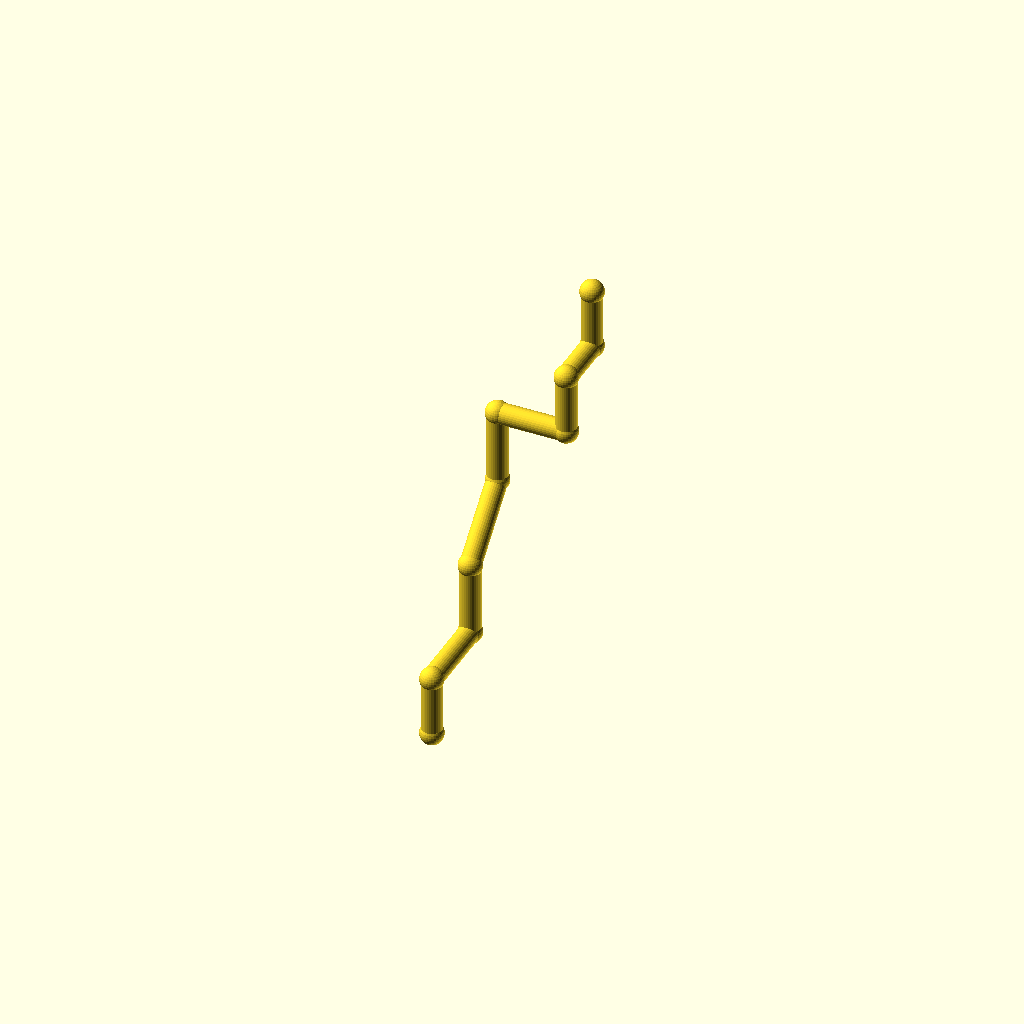
Cell 1: rendered with the file's own defaults.
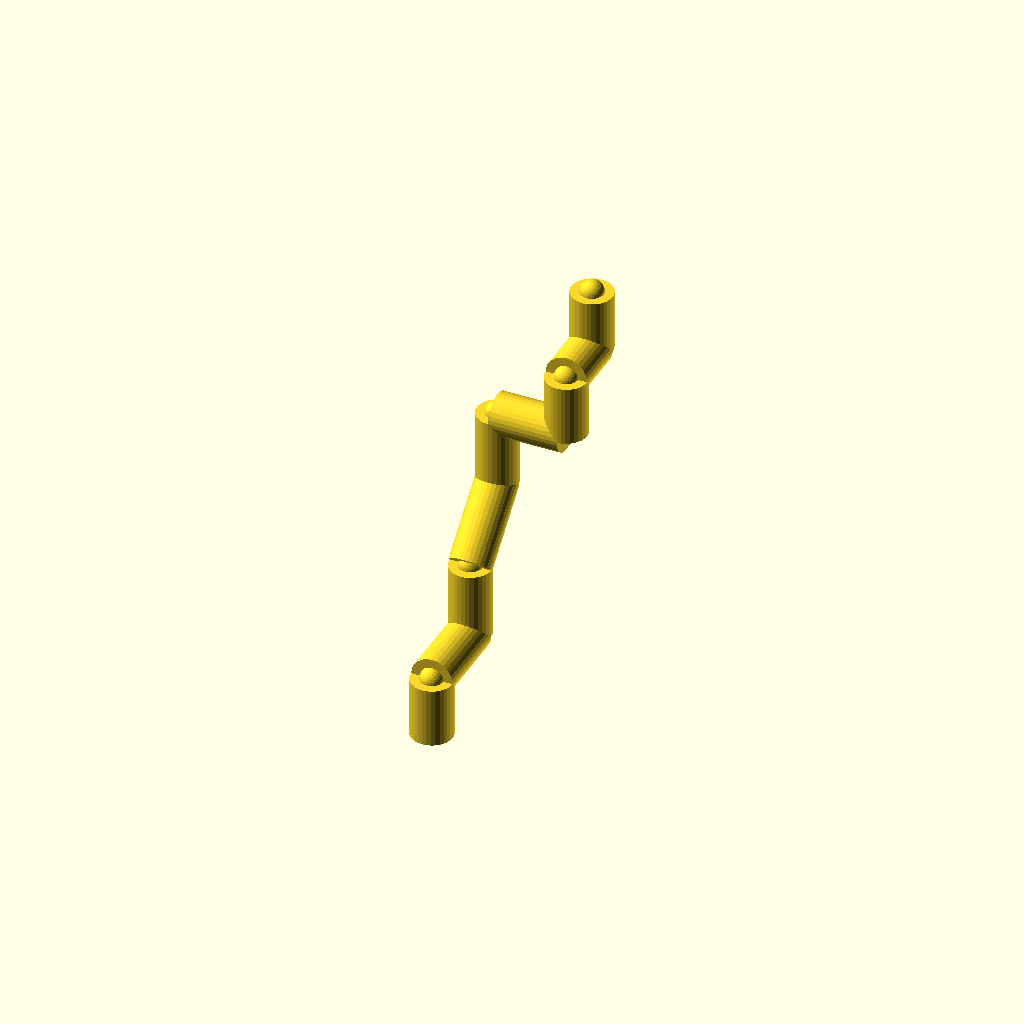
Cell 2: pipe_r = 9 (everything else at default).
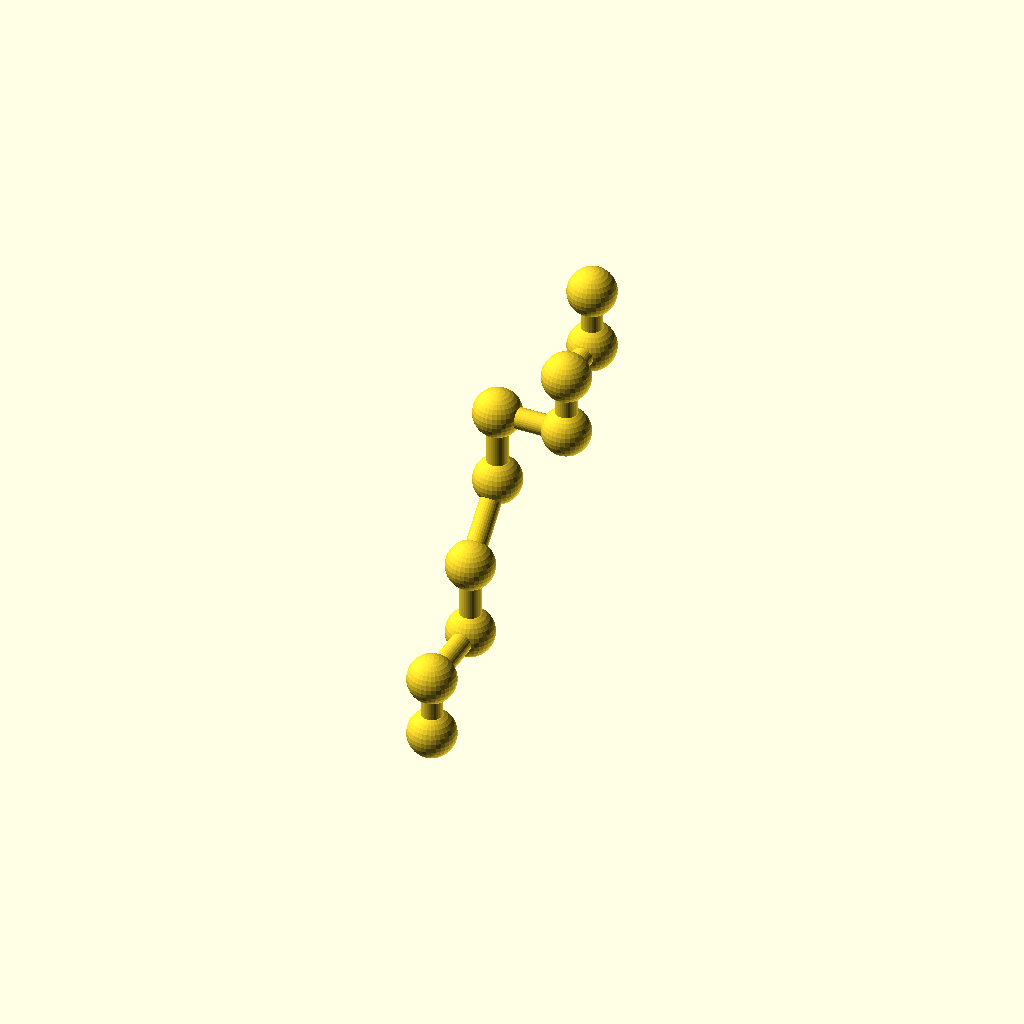
Cell 3: collar_r = 10.2 (everything else at default).
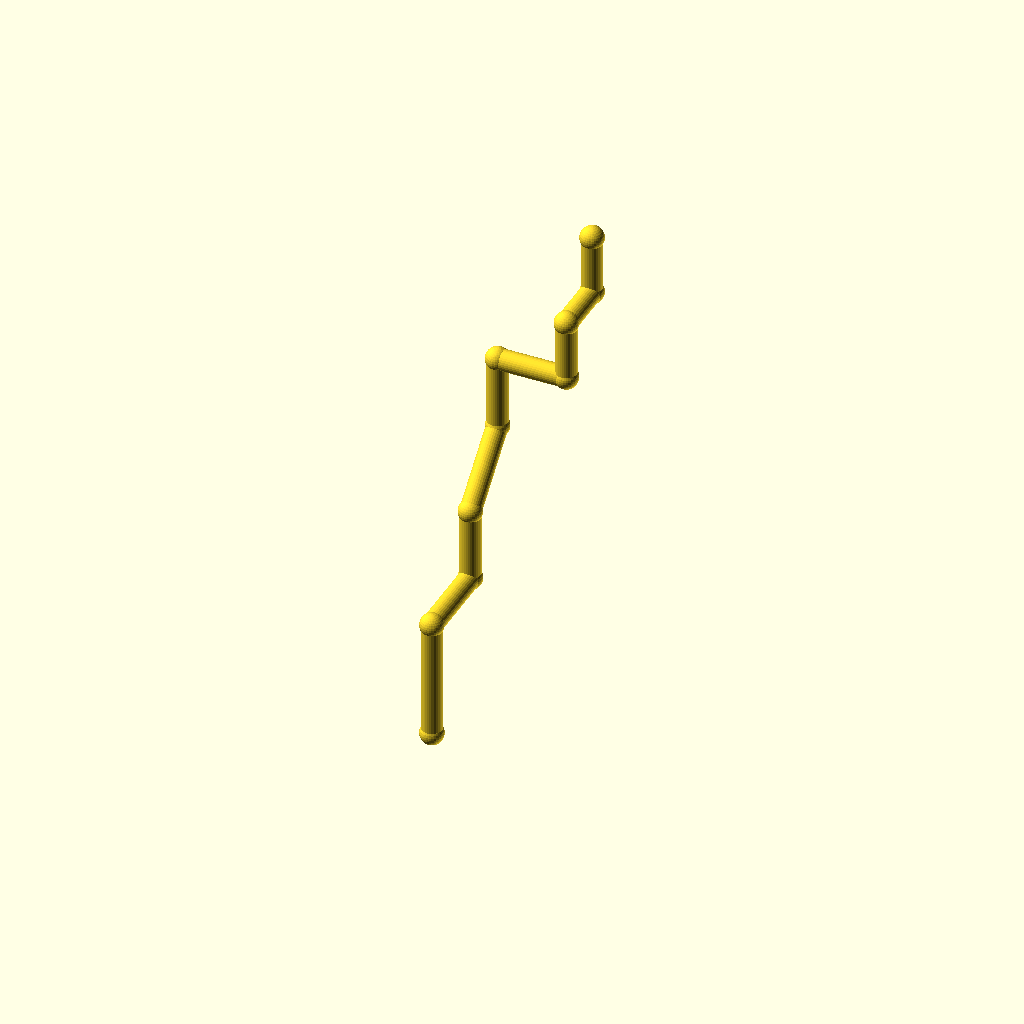
Cell 4: leg_1 = 52 (everything else at default).
All cells are drawn from one camera (rotation 55°, 0°, 25°, orthographic, colour scheme Cornfield), so only the parameter changes between them.
Source of the model, optional_data/data/wire2/piperoutes/scene_0124.scad:
$fn = 32;

// ----------------------------------------------------------------------
// Pipe route
// ----------------------------------------------------------------------

// --- parameters (mm) ---
pipe_r = 4.5;             // pipe radius
collar_r = 5.1;           // joint collar radius
turn_90 = 90;             // right-angle elbow, degrees
turn_45 = 45;             // diagonal elbow angle, degrees
leg_1 = 26;               // length of pipe segment 1
leg_2 = 36;               // length of pipe segment 2
leg_3 = 32;               // length of pipe segment 3
leg_4 = 36;               // length of pipe segment 4
leg_5 = 32;               // length of pipe segment 5
leg_6 = 30;               // length of pipe segment 6
leg_7 = 26;               // length of pipe segment 7
leg_8 = 24;               // length of pipe segment 8
leg_9 = 26;               // length of pipe segment 9
segments = 9;             // number of straight pipe segments
fit_tol = 0.05;           // declared fit tolerance (prompt contract)
free_tol = 0.3;           // declared free tolerance (prompt contract)

bbox_x = (leg_6) - (0) + 2 * collar_r;  // overall X, joints included
bbox_y = (leg_2 + leg_4 / sqrt(2) + leg_8) - (0) + 2 * collar_r;  // overall Y, joints included
bbox_z = (leg_1 + leg_3 + leg_4 / sqrt(2) + leg_5 + leg_7 + leg_9) - (0) + 2 * collar_r;  // overall Z, joints included
pipe_d = 2 * pipe_r;  // pipe outer diameter
collar_d = 2 * collar_r;  // collar diameter
p0 = [0, 0, 0];
p1 = p0 + [0, 0, 1] * leg_1;
p2 = p1 + [0, 1, 0] * leg_2;
p3 = p2 + [0, 0, 1] * leg_3;
p4 = p3 + [0, 1 / sqrt(2), 1 / sqrt(2)] * leg_4;
p5 = p4 + [0, 0, 1] * leg_5;
p6 = p5 + [1, 0, 0] * leg_6;
p7 = p6 + [0, 0, 1] * leg_7;
p8 = p7 + [0, 1, 0] * leg_8;
p9 = p8 + [0, 0, 1] * leg_9;
nodes = [p0, p1, p2, p3, p4, p5, p6, p7, p8, p9];

module member(a, b, r) {
  /* round stock from joint a to joint b, ends buried in the joint balls */
  d = b - a;
  length = norm(d);
  translate(a) rotate([0, acos(d[2] / length), atan2(d[1], d[0])])
    cylinder(h = length, r = r);
}

module joint(p, r) {
  /* ball at the joint centre, fatter than every member meeting there */
  translate(p) sphere(r = r);
}

/* members - each call is one graph edge */
member(nodes[0], nodes[1], pipe_r);
member(nodes[1], nodes[2], pipe_r);
member(nodes[2], nodes[3], pipe_r);
member(nodes[3], nodes[4], pipe_r);
member(nodes[4], nodes[5], pipe_r);
member(nodes[5], nodes[6], pipe_r);
member(nodes[6], nodes[7], pipe_r);
member(nodes[7], nodes[8], pipe_r);
member(nodes[8], nodes[9], pipe_r);

/* joint balls */
for (p = nodes) joint(p, collar_r);
Customizer parameters (derived from the source; name, type, default, range or options):
pipe_r: number, default 4.5
collar_r: number, default 5.1
turn_90: number, default 90
turn_45: number, default 45
leg_1: number, default 26
leg_2: number, default 36
leg_3: number, default 32
leg_4: number, default 36
leg_5: number, default 32
leg_6: number, default 30
leg_7: number, default 26
leg_8: number, default 24
leg_9: number, default 26
segments: number, default 9
fit_tol: number, default 0.05
free_tol: number, default 0.3
p0: vector, default [0, 0, 0]
